Image classification data set "dataset" (Losabit/Instrument-Classification on GitHub). Class labels (3): guitar, piano, saxo.

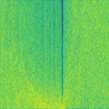
Label: saxo

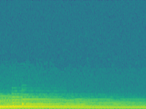
Label: piano

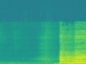
Label: saxo

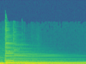
Label: guitar

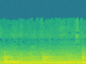
Label: piano

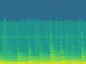
Label: guitar
